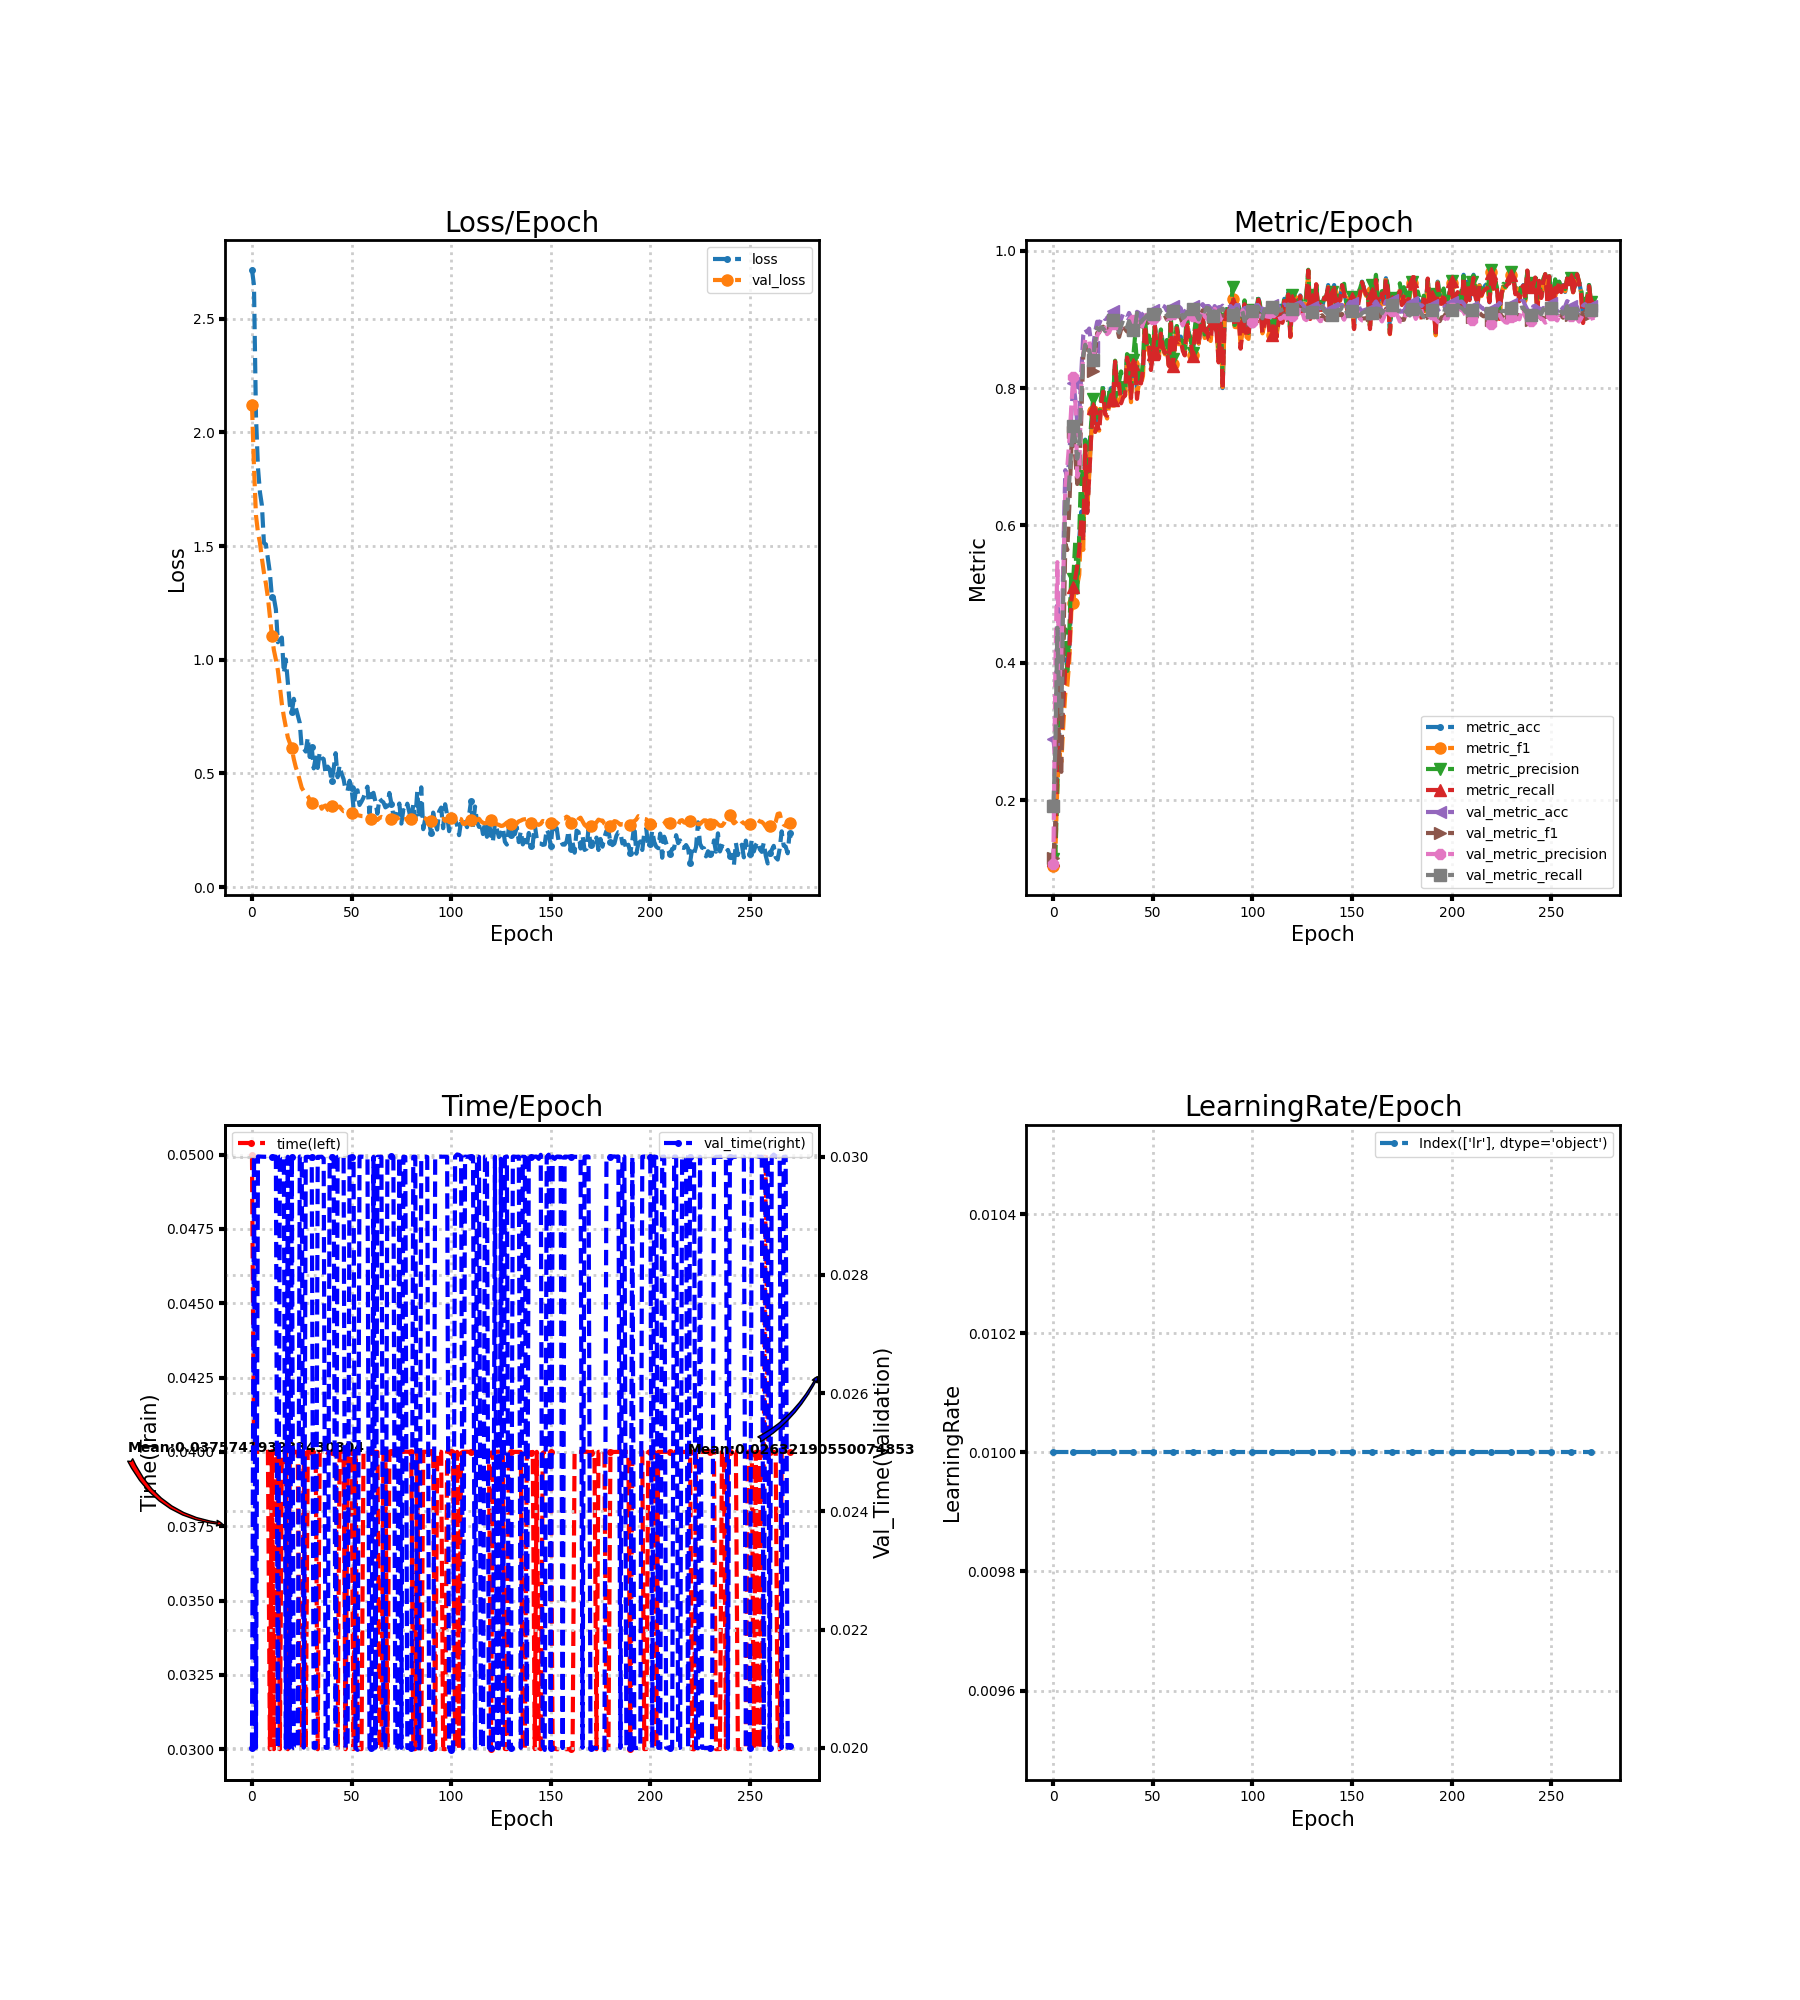

The file beside this chart, header and first rows:
loss, metric_acc, metric_f1, metric_precision, metric_recall, time, lr, val_loss, val_metric_acc, val_metric_f1, val_metric_precision, val_metric_recall, val_time
2.715, 0.115, 0.105, 0.1142, 0.1126, 0.05, 0.01, 2.122, 0.2889, 0.1153, 0.1072, 0.1915, 0.02
2.647, 0.155, 0.1222, 0.1169, 0.1493, 0.04, 0.01, 1.848, 0.2633, 0.1615, 0.3902, 0.2768, 0.03
2.072, 0.27, 0.2218, 0.2133, 0.2629, 0.04, 0.01, 1.635, 0.5039, 0.4035, 0.5466, 0.4511, 0.02
1.845, 0.295, 0.2691, 0.3145, 0.2867, 0.04, 0.01, 1.56, 0.355, 0.2545, 0.3712, 0.3322, 0.03
1.736, 0.295, 0.2555, 0.3598, 0.2893, 0.04, 0.01, 1.515, 0.3628, 0.2414, 0.4116, 0.3255, 0.03
1.678, 0.35, 0.31, 0.4348, 0.3402, 0.04, 0.01, 1.444, 0.5594, 0.4188, 0.5258, 0.5047, 0.03
1.513, 0.405, 0.357, 0.4489, 0.3929, 0.04, 0.01, 1.383, 0.6806, 0.5734, 0.6543, 0.6377, 0.03
1.507, 0.4, 0.3665, 0.3883, 0.39, 0.04, 0.01, 1.334, 0.6678, 0.5644, 0.6848, 0.6235, 0.03
1.446, 0.425, 0.4038, 0.4449, 0.415, 0.04, 0.01, 1.273, 0.6978, 0.6268, 0.7224, 0.6654, 0.03
1.382, 0.495, 0.4747, 0.5298, 0.4898, 0.03, 0.01, 1.191, 0.7611, 0.7113, 0.7717, 0.7104, 0.03
1.276, 0.525, 0.487, 0.5215, 0.51, 0.04, 0.01, 1.106, 0.8072, 0.7361, 0.8156, 0.7442, 0.03
1.272, 0.535, 0.5182, 0.5778, 0.5236, 0.03, 0.01, 1.043, 0.7844, 0.7004, 0.786, 0.7232, 0.03
1.222, 0.555, 0.5135, 0.5022, 0.5407, 0.04, 0.01, 1.001, 0.7483, 0.6605, 0.671, 0.6973, 0.03
1.077, 0.58, 0.5283, 0.5872, 0.5638, 0.04, 0.01, 0.9538, 0.7578, 0.6748, 0.6797, 0.7151, 0.02
1.088, 0.62, 0.6051, 0.6855, 0.609, 0.03, 0.01, 0.8823, 0.82, 0.7558, 0.8048, 0.7848, 0.03
1.098, 0.59, 0.5645, 0.5872, 0.5767, 0.04, 0.01, 0.8061, 0.8767, 0.8452, 0.8494, 0.8479, 0.03
0.9407, 0.725, 0.7161, 0.724, 0.7167, 0.04, 0.01, 0.7499, 0.8861, 0.8655, 0.8713, 0.8631, 0.03
1.001, 0.62, 0.6205, 0.6385, 0.6183, 0.04, 0.01, 0.7053, 0.8811, 0.8559, 0.8681, 0.8515, 0.02
0.9022, 0.68, 0.6731, 0.71, 0.6705, 0.03, 0.01, 0.6584, 0.8867, 0.8608, 0.869, 0.8553, 0.03
0.8022, 0.735, 0.7309, 0.7491, 0.73, 0.04, 0.01, 0.6348, 0.865, 0.832, 0.8367, 0.8408, 0.02
0.7698, 0.785, 0.7664, 0.7836, 0.7712, 0.04, 0.01, 0.6099, 0.86, 0.8247, 0.8426, 0.8409, 0.03
0.8283, 0.745, 0.7361, 0.7574, 0.7364, 0.04, 0.01, 0.5634, 0.8822, 0.8539, 0.8559, 0.8669, 0.02
0.7889, 0.76, 0.7427, 0.7574, 0.7479, 0.04, 0.01, 0.5277, 0.8967, 0.8804, 0.8761, 0.8878, 0.02
0.7548, 0.745, 0.7381, 0.7618, 0.7374, 0.04, 0.01, 0.5018, 0.8933, 0.881, 0.8818, 0.8843, 0.01999
0.7219, 0.78, 0.7755, 0.7858, 0.776, 0.03, 0.01, 0.4684, 0.9011, 0.8873, 0.8889, 0.8886, 0.03
0.6074, 0.8, 0.7946, 0.8041, 0.7948, 0.03, 0.01, 0.4367, 0.9044, 0.8894, 0.8945, 0.887, 0.03
0.6101, 0.77, 0.7636, 0.7725, 0.7619, 0.04, 0.01, 0.4224, 0.9006, 0.8828, 0.8854, 0.883, 0.02
0.5964, 0.77, 0.7557, 0.7678, 0.7598, 0.03001, 0.01, 0.4119, 0.9017, 0.8794, 0.8785, 0.8886, 0.03
0.6576, 0.79, 0.7755, 0.7912, 0.7776, 0.04001, 0.01, 0.4007, 0.9061, 0.8847, 0.8811, 0.8966, 0.03
0.5725, 0.8, 0.7897, 0.801, 0.79, 0.04, 0.01, 0.3843, 0.91, 0.8937, 0.888, 0.9027, 0.02999
0.6164, 0.785, 0.7817, 0.7866, 0.7824, 0.04, 0.01, 0.3699, 0.9117, 0.8957, 0.8935, 0.8998, 0.03
0.5223, 0.84, 0.8356, 0.8399, 0.8386, 0.04, 0.01, 0.3647, 0.9083, 0.8932, 0.8937, 0.8946, 0.02
0.57, 0.805, 0.7977, 0.8105, 0.7979, 0.04, 0.01, 0.3594, 0.9017, 0.8873, 0.8878, 0.8909, 0.02
0.5244, 0.81, 0.8033, 0.8097, 0.8062, 0.03, 0.01, 0.3775, 0.8928, 0.8744, 0.883, 0.8809, 0.03
0.5927, 0.79, 0.7819, 0.8243, 0.7779, 0.04, 0.01, 0.3672, 0.9006, 0.8854, 0.8888, 0.8903, 0.03
0.5676, 0.8, 0.7835, 0.8006, 0.7862, 0.04, 0.01, 0.345, 0.9083, 0.8938, 0.8901, 0.8987, 0.03
0.5636, 0.795, 0.7879, 0.7899, 0.789, 0.04004, 0.01, 0.3554, 0.9039, 0.886, 0.8893, 0.8919, 0.02997
0.4978, 0.85, 0.8419, 0.8495, 0.8445, 0.04, 0.01, 0.3592, 0.9022, 0.8824, 0.8922, 0.8883, 0.02
0.5303, 0.825, 0.8093, 0.846, 0.829, 0.03997, 0.01, 0.3416, 0.9094, 0.8936, 0.894, 0.8976, 0.02
0.5183, 0.795, 0.7795, 0.7951, 0.7855, 0.04, 0.01, 0.334, 0.9028, 0.8904, 0.8953, 0.8897, 0.03
0.4678, 0.84, 0.8354, 0.8411, 0.8352, 0.04, 0.01, 0.3555, 0.9, 0.8858, 0.8992, 0.8847, 0.03
0.5202, 0.84, 0.8446, 0.8745, 0.8369, 0.04, 0.01, 0.3569, 0.9006, 0.8845, 0.8929, 0.8876, 0.03
0.5892, 0.795, 0.7912, 0.8358, 0.7843, 0.04, 0.01, 0.3463, 0.9111, 0.8982, 0.8936, 0.9095, 0.02
0.4835, 0.815, 0.806, 0.8105, 0.8079, 0.02996, 0.01, 0.3513, 0.9094, 0.8942, 0.8882, 0.9063, 0.03
0.5352, 0.81, 0.8057, 0.8081, 0.8067, 0.04, 0.01, 0.3545, 0.9011, 0.8848, 0.8851, 0.8957, 0.03
0.4991, 0.83, 0.8176, 0.8396, 0.8262, 0.04, 0.01, 0.3431, 0.9083, 0.8944, 0.8935, 0.8996, 0.03
0.4753, 0.89, 0.8888, 0.9034, 0.8917, 0.04001, 0.01, 0.3343, 0.9117, 0.9008, 0.9014, 0.9023, 0.03
0.4272, 0.865, 0.8562, 0.8637, 0.8598, 0.03, 0.01, 0.3357, 0.9133, 0.9047, 0.9086, 0.9057, 0.02
0.4238, 0.865, 0.8658, 0.8764, 0.8631, 0.04, 0.01, 0.3426, 0.9072, 0.8955, 0.9001, 0.9, 0.02
0.4679, 0.835, 0.8314, 0.8518, 0.8264, 0.04, 0.01, 0.3366, 0.9106, 0.8991, 0.9012, 0.906, 0.03
0.4362, 0.86, 0.8508, 0.864, 0.85, 0.04, 0.01, 0.3247, 0.9139, 0.9024, 0.9012, 0.9083, 0.03
0.3489, 0.89, 0.8893, 0.8904, 0.8898, 0.03, 0.01, 0.3162, 0.9161, 0.9058, 0.9037, 0.9095, 0.03
0.4159, 0.86, 0.8536, 0.8545, 0.8552, 0.04, 0.01, 0.3189, 0.9133, 0.9011, 0.8992, 0.9049, 0.02
0.4261, 0.85, 0.8444, 0.854, 0.8429, 0.03, 0.01, 0.317, 0.9156, 0.903, 0.9008, 0.9073, 0.01997
0.3613, 0.885, 0.8795, 0.8854, 0.8793, 0.03, 0.01, 0.3153, 0.9206, 0.9078, 0.904, 0.9135, 0.03
0.3763, 0.865, 0.8567, 0.8592, 0.8586, 0.03, 0.01, 0.3128, 0.92, 0.9084, 0.9042, 0.9147, 0.03
0.3936, 0.855, 0.8492, 0.8513, 0.8512, 0.04, 0.01, 0.3126, 0.9183, 0.9059, 0.9037, 0.9122, 0.03
0.4213, 0.86, 0.8588, 0.87, 0.856, 0.04, 0.01, 0.315, 0.9128, 0.8997, 0.9005, 0.9057, 0.03
0.442, 0.835, 0.8329, 0.8438, 0.8324, 0.04, 0.01, 0.3132, 0.915, 0.9025, 0.9024, 0.9087, 0.03
0.324, 0.895, 0.8944, 0.9032, 0.8943, 0.04, 0.01, 0.3046, 0.9133, 0.9021, 0.9007, 0.9071, 0.02
... 212 more rows
